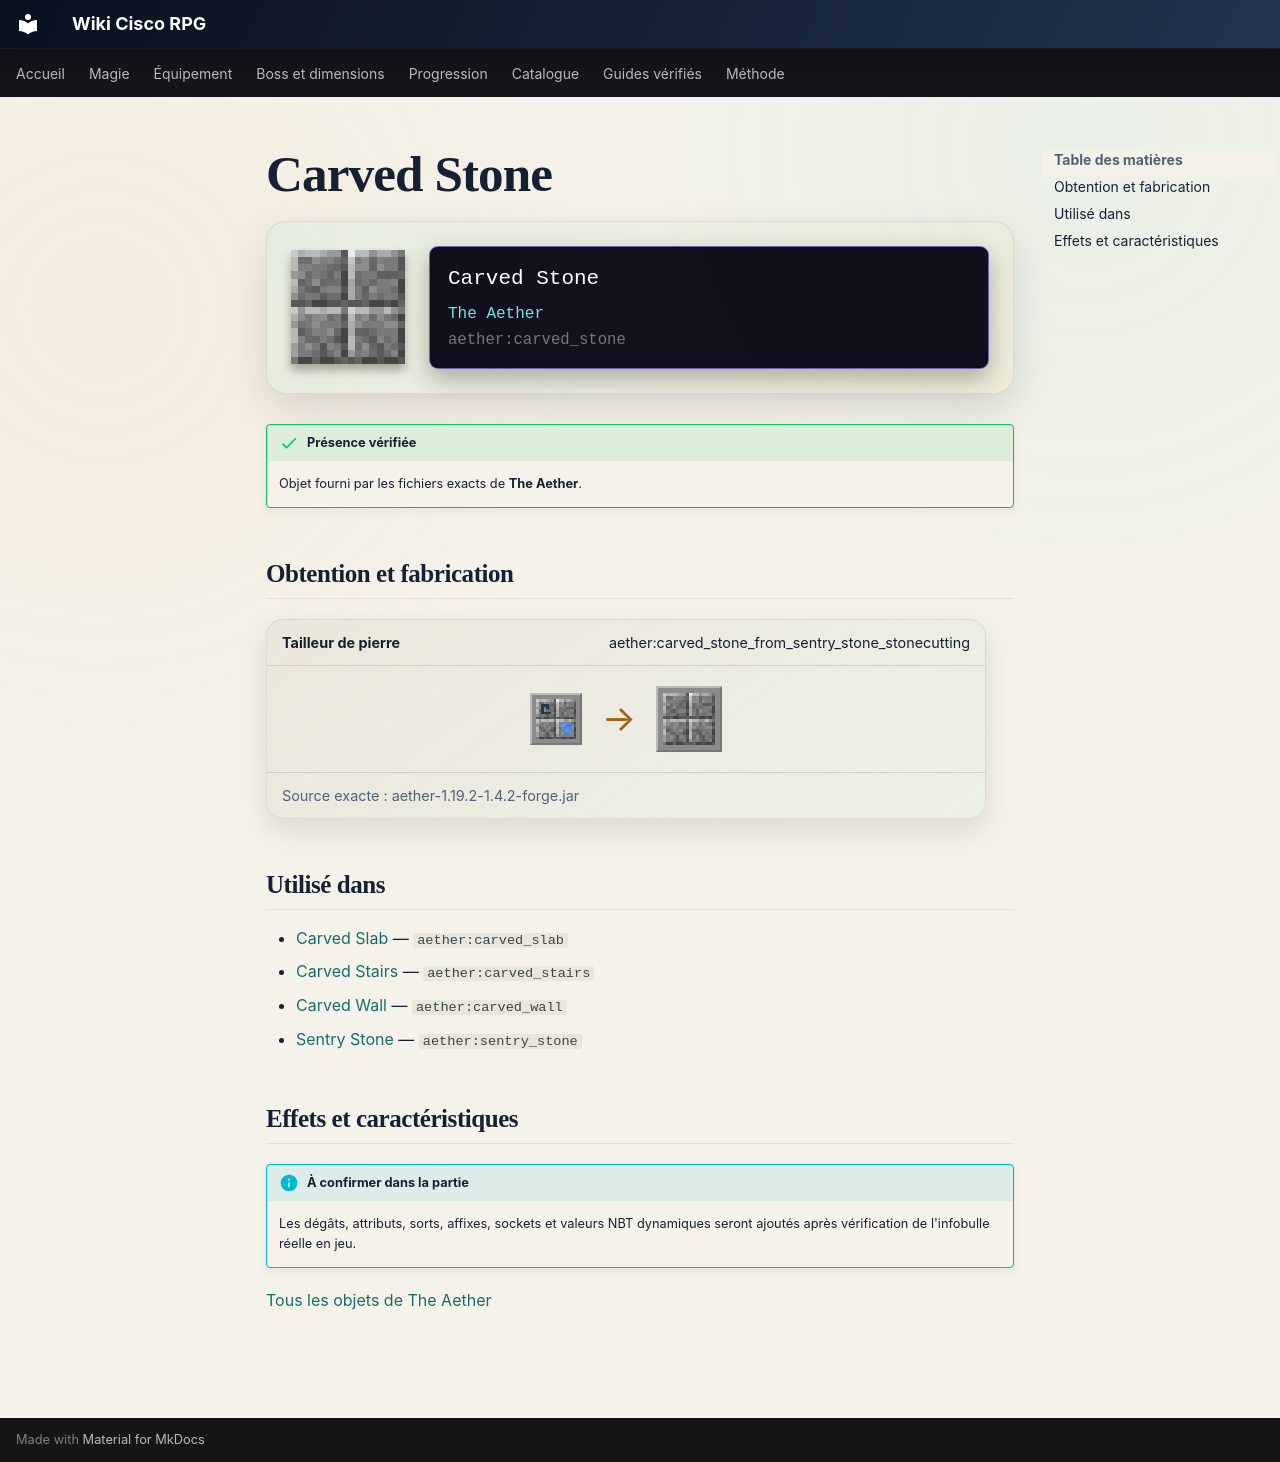

repository: Kloups-Dev/wiki-cisco-rpg · page: catalogue/objets/aether/carved_stone/index.html · generator: mkdocs

# Carved Stone

<div class="mc-item-showcase">
<img class="mc-item-icon" src="../../../../assets/generated/items/aether/carved_stone.png" alt="Carved Stone">
<div class="mc-tooltip-card">
<div class="mc-tooltip-card__name">Carved Stone</div>
<div class="mc-tooltip-card__mod">The Aether</div>
<div class="mc-tooltip-card__id">aether:carved_stone</div>
</div>
</div>

!!! success "Présence vérifiée"
    Objet fourni par les fichiers exacts de **The Aether**.

## Obtention et fabrication

<div class="jei-recipe"><div class="jei-recipe__head"><strong>Tailleur de pierre</strong><span>aether:carved_stone_from_sentry_stone_stonecutting</span></div><div class="jei-recipe__body"><div class="jei-inputs"><a class="jei-slot" href="../../../../catalogue/objets/aether/sentry_stone/" title="Sentry Stone (aether:sentry_stone)"><img src="../../../../assets/generated/items/aether/sentry_stone.png" alt="" loading="lazy"></a></div><span class="jei-arrow">→</span><span class="jei-slot jei-slot--result"><img src="../../../../assets/generated/items/aether/carved_stone.png" alt=""></span></div><div class="jei-recipe__source">Source exacte : aether-1.19.2-1.4.2-forge.jar</div></div>

## Utilisé dans

- [Carved Slab](../../../catalogue/objets/aether/carved_slab.md) — <code>aether:carved_slab</code>
- [Carved Stairs](../../../catalogue/objets/aether/carved_stairs.md) — <code>aether:carved_stairs</code>
- [Carved Wall](../../../catalogue/objets/aether/carved_wall.md) — <code>aether:carved_wall</code>
- [Sentry Stone](../../../catalogue/objets/aether/sentry_stone.md) — <code>aether:sentry_stone</code>

## Effets et caractéristiques

!!! info "À confirmer dans la partie"
    Les dégâts, attributs, sorts, affixes, sockets et valeurs NBT dynamiques seront ajoutés après vérification de l'infobulle réelle en jeu.

[Tous les objets de The Aether](../../../contenu/aether.md)
